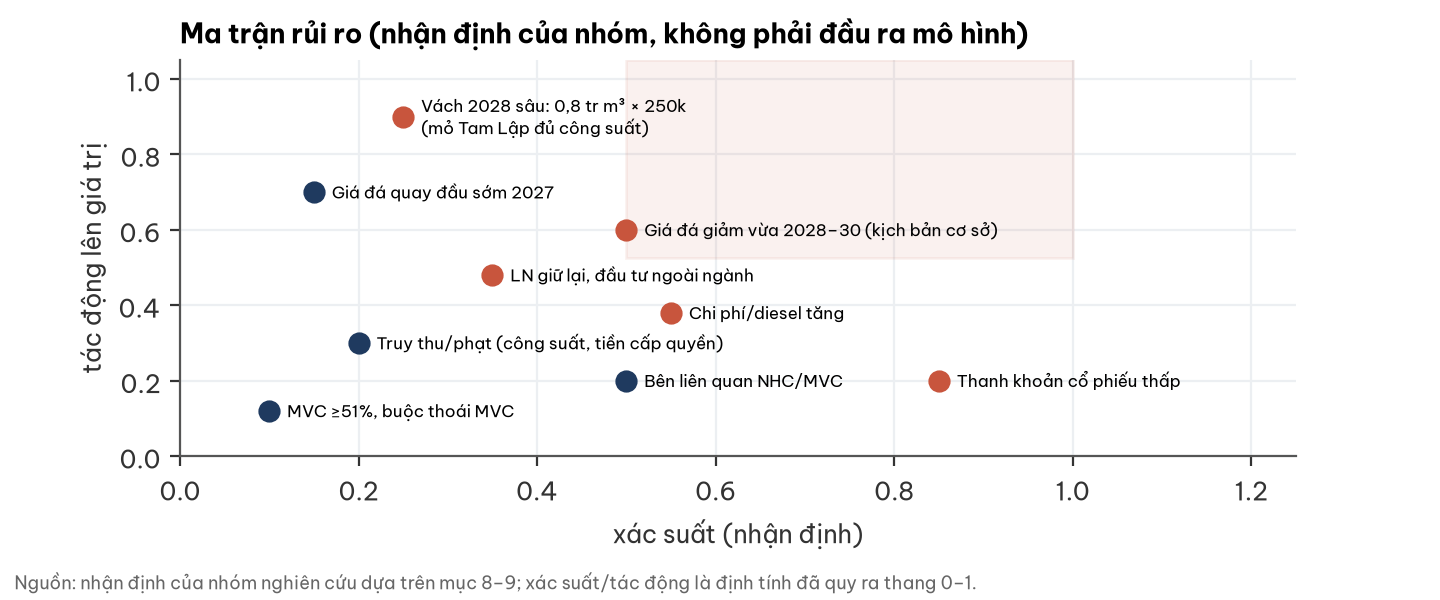

Data behind this chart, as committed beside it:
rui_ro, xac_suat, tac_dong
Vách 2028 sâu: 0,8 tr m³ × 250k?(mỏ Tam …, 0.25, 0.9
Giá đá giảm vừa 2028–30 (kịch bản cơ sở), 0.5, 0.6
Giá đá quay đầu sớm 2027, 0.15, 0.7
Chi phí/diesel tăng, 0.55, 0.38
Truy thu/phạt (công suất, tiền cấp quyền…, 0.2, 0.3
Bên liên quan NHC/MVC, 0.5, 0.2
MVC ≥51%, buộc thoái MVC, 0.1, 0.12
LN giữ lại, đầu tư ngoài ngành, 0.35, 0.48
Thanh khoản cổ phiếu thấp, 0.85, 0.2
